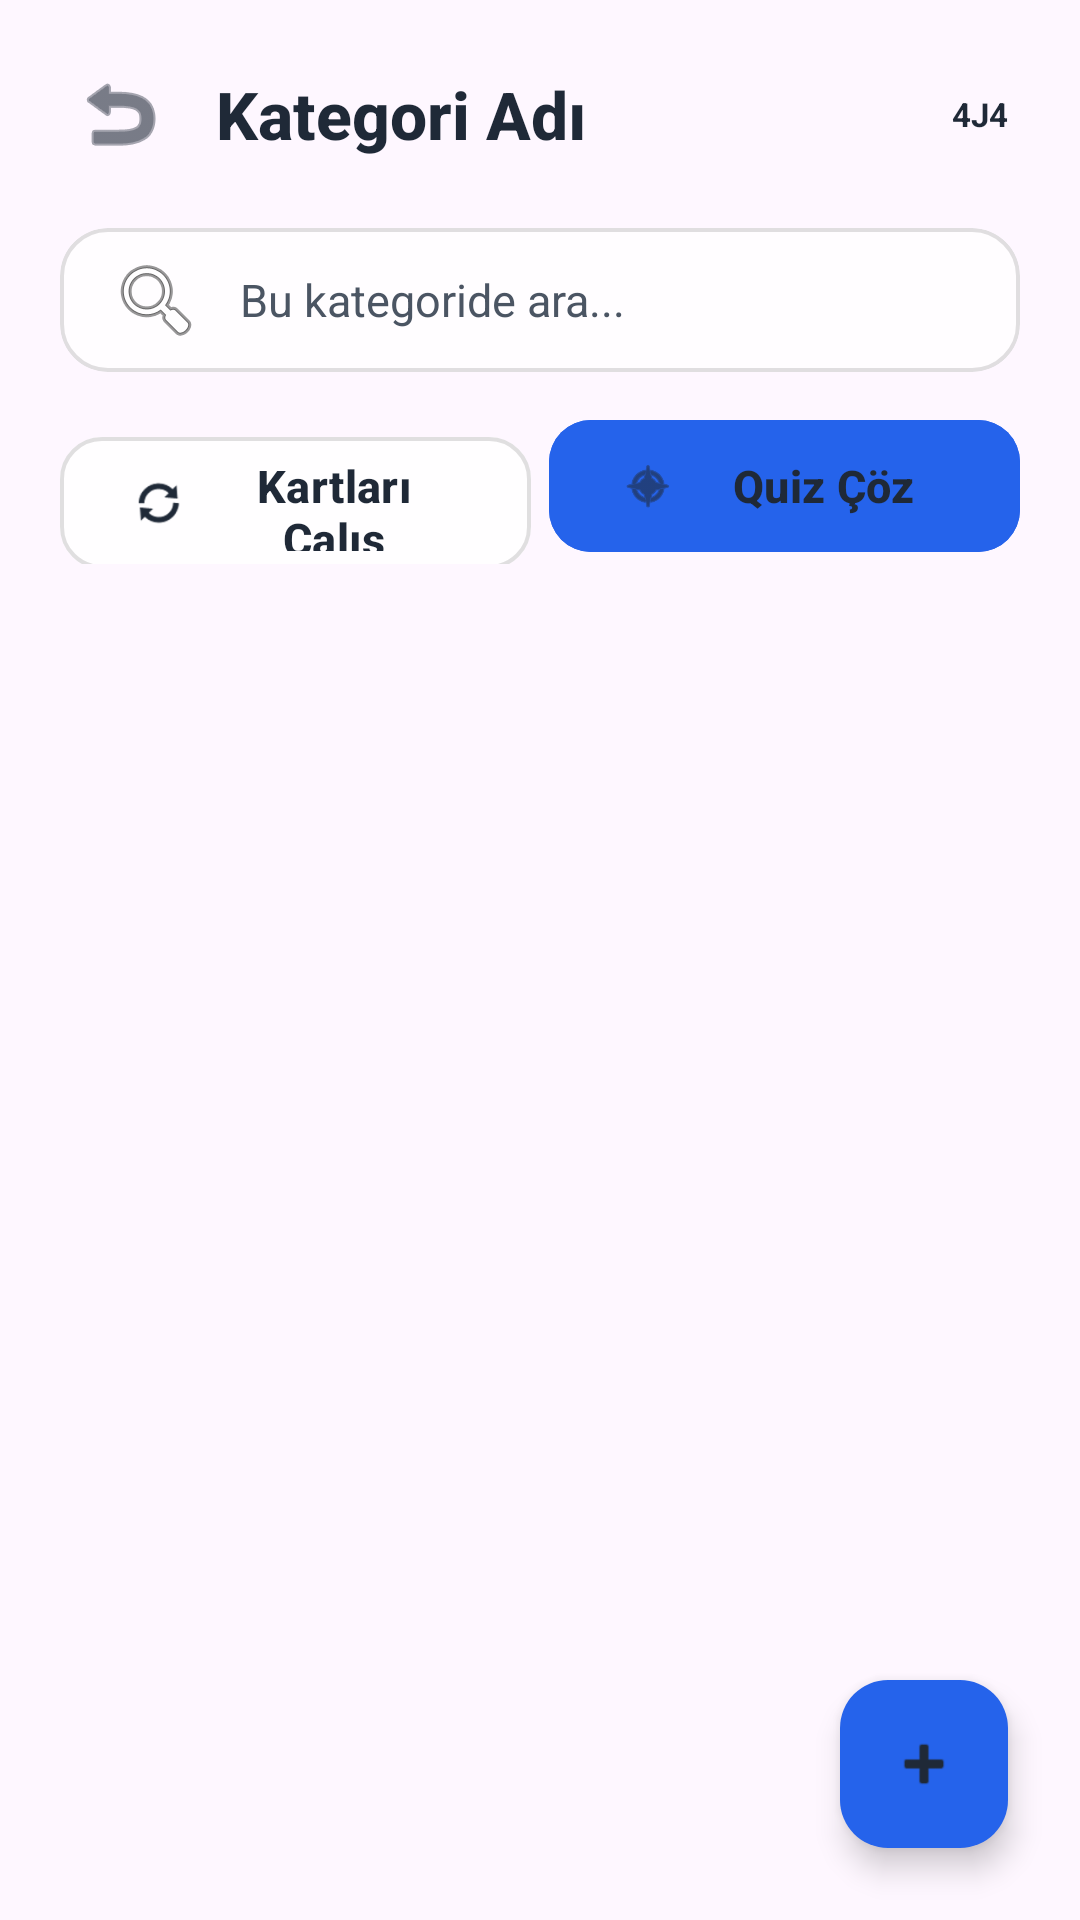

Write the Android layout XML for this screen, with the resource values it uses.
<!-- AndroidManifest.xml: application theme Theme.KelimeQuiz -->
<!-- res/layout/activity_category_detail.xml -->
<?xml version="1.0" encoding="utf-8"?>
<RelativeLayout xmlns:android="http://schemas.android.com/apk/res/android"
    xmlns:app="http://schemas.android.com/apk/res-auto"
    xmlns:tools="http://schemas.android.com/tools"
    android:layout_width="match_parent"
    android:layout_height="match_parent"
    android:background="@drawable/bg_premium_glass"
    tools:context=".CategoryDetailActivity">

    
    <RelativeLayout
        android:id="@+id/layoutToolbar"
        android:layout_width="match_parent"
        android:layout_height="wrap_content"
        android:paddingHorizontal="16dp"
        android:paddingTop="20dp"
        android:paddingBottom="8dp">

        <ImageButton
            android:id="@+id/btnBack"
            android:layout_width="48dp"
            android:layout_height="48dp"
            android:layout_alignParentStart="true"
            android:layout_centerVertical="true"
            android:background="?attr/selectableItemBackgroundBorderless"
            android:src="@android:drawable/ic_menu_revert"
            android:contentDescription="Geri"
            android:tint="@color/primary_text" />

        <TextView
            android:id="@+id/tvCategoryTitle"
            android:layout_width="wrap_content"
            android:layout_height="wrap_content"
            android:layout_toEndOf="@id/btnBack"
            android:layout_centerVertical="true"
            android:layout_marginStart="8dp"
            android:fontFamily="sans-serif-medium"
            android:text="Kategori Adı"
            android:textColor="@color/primary_text"
            android:textSize="22sp"
            android:textStyle="bold" />

        
        <TextView
            android:layout_width="wrap_content"
            android:layout_height="wrap_content"
            android:layout_alignParentEnd="true"
            android:layout_centerVertical="true"
            android:background="@drawable/bg_brand_badge"
            android:paddingHorizontal="8dp"
            android:paddingVertical="4dp"
            android:text="4J4"
            android:textColor="@color/primary_text"
            android:textSize="11sp"
            android:textStyle="bold" />
    </RelativeLayout>

    
    <com.google.android.material.card.MaterialCardView
        android:id="@+id/cardSearchWord"
        android:layout_width="match_parent"
        android:layout_height="wrap_content"
        android:layout_below="@id/layoutToolbar"
        android:layout_marginHorizontal="20dp"
        android:layout_marginBottom="12dp"
        app:cardBackgroundColor="@color/card_background"
        app:strokeColor="@color/glass_border"
        app:strokeWidth="1.2dp"
        app:cardCornerRadius="16dp"
        app:cardElevation="0dp">

        <EditText
            android:id="@+id/etSearchWord"
            android:layout_width="match_parent"
            android:layout_height="48dp"
            android:background="@null"
            android:drawableStart="@android:drawable/ic_menu_search"
            android:drawablePadding="12dp"
            android:hint="Bu kategoride ara..."
            android:inputType="text"
            android:paddingHorizontal="16dp"
            android:textColor="@color/primary_text"
            android:textColorHint="@color/secondary_text"
            android:textSize="15sp" />
    </com.google.android.material.card.MaterialCardView>

    
    <LinearLayout
        android:id="@+id/layoutModes"
        android:layout_width="match_parent"
        android:layout_height="wrap_content"
        android:layout_below="@id/cardSearchWord"
        android:layout_marginHorizontal="20dp"
        android:layout_marginBottom="12dp"
        android:orientation="horizontal">

        <com.google.android.material.button.MaterialButton
            android:id="@+id/btnFlashcards"
            android:layout_width="0dp"
            android:layout_height="52dp"
            android:layout_weight="1"
            android:layout_marginEnd="6dp"
            android:backgroundTint="@color/card_background"
            android:text="Kartları Çalış"
            android:textAllCaps="false"
            android:textColor="@color/primary_text"
            android:textSize="15sp"
            android:textStyle="bold"
            app:strokeColor="@color/glass_border"
            app:strokeWidth="1.2dp"
            app:cornerRadius="14dp"
            app:icon="@android:drawable/ic_popup_sync"
            app:iconTint="@color/primary_text" />

        <com.google.android.material.button.MaterialButton
            android:id="@+id/btnQuiz"
            android:layout_width="0dp"
            android:layout_height="52dp"
            android:layout_weight="1"
            android:backgroundTint="@color/primary_accent"
            android:text="Quiz Çöz"
            android:textAllCaps="false"
            android:textColor="@color/primary_text"
            android:textSize="15sp"
            android:textStyle="bold"
            app:cornerRadius="14dp"
            app:icon="@android:drawable/ic_menu_compass"
            app:iconTint="@color/primary_text" />
    </LinearLayout>

    
    <androidx.recyclerview.widget.RecyclerView
        android:id="@+id/rvWords"
        android:layout_width="match_parent"
        android:layout_height="match_parent"
        android:layout_below="@id/layoutModes"
        android:layout_marginHorizontal="16dp"
        android:layout_marginBottom="80dp"
        android:scrollbars="none" />

    
    <TextView
        android:id="@+id/tvEmptyWordState"
        android:layout_width="wrap_content"
        android:layout_height="wrap_content"
        android:layout_centerInParent="true"
        android:layout_marginHorizontal="40dp"
        android:gravity="center"
        android:lineSpacingExtra="6dp"
        android:text="Bu kategori henüz boş. 📝\n\nSağ alttaki + butonuna tıklayarak ilk kelimenizi ekleyebilirsiniz."
        android:textColor="@color/secondary_text"
        android:textSize="15sp"
        android:visibility="gone" />

    
    <com.google.android.material.floatingactionbutton.FloatingActionButton
        android:id="@+id/fabAddWord"
        android:layout_width="wrap_content"
        android:layout_height="wrap_content"
        android:layout_alignParentEnd="true"
        android:layout_alignParentBottom="true"
        android:layout_margin="24dp"
        android:backgroundTint="@color/primary_accent"
        android:contentDescription="Kelime Ekle"
        app:srcCompat="@android:drawable/ic_input_add"
        app:tint="@color/primary_text"
        app:fabSize="normal"
        app:elevation="6dp" />

</RelativeLayout>
<!-- resources referenced by this layout -->
<resources>
  <color name="card_background">#CCFFFFFF</color>
  <color name="glass_border">#1F000000</color>
  <color name="primary_accent">#2563EB</color>
  <color name="primary_text">#1F2937</color>
  <color name="secondary_text">#4B5563</color>
  <style name="Theme.KelimeQuiz" parent="Theme.Material3.DayNight.NoActionBar">
          <item name="colorPrimary">@color/primary_accent</item>
          <item name="colorOnPrimary">@color/primary_text</item>
          <item name="colorSecondary">@color/secondary_accent</item>
          <item name="colorOnSecondary">@color/primary_text</item>
          <item name="android:statusBarColor">@color/secondary_background</item>
          <item name="android:navigationBarColor">@color/primary_background</item>
          <item name="android:textColorPrimary">@color/primary_text</item>
          <item name="android:textColorSecondary">@color/secondary_text</item>
      </style>
  <color name="secondary_accent">#3B82F6</color>
  <color name="secondary_background">#FFFFFF</color>
  <color name="primary_background">#F4F6F9</color>
</resources>
